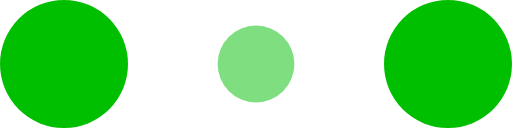
t = 0.00 s
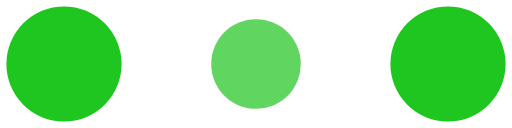
t = 0.10 s
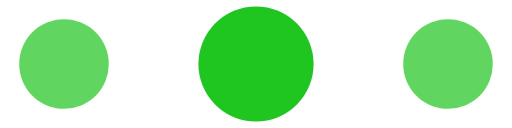
t = 0.30 s
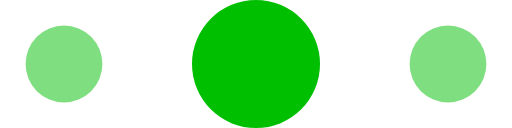
t = 0.40 s
t = 0.50 s: frame unchanged from t = 0.30 s, image omitted
t = 0.70 s: frame unchanged from t = 0.10 s, image omitted

The animated SVG that drew these frames (rendered in a browser with its animation timeline set to each time). Animation: 6 SMIL elements (animate=6); one cycle of 0.80 s, repeats indefinitely.

<!-- By Sam Herbert (@sherb), for everyone. More @ http://goo.gl/7AJzbL -->
<svg width="100" height="26" viewBox="0 0 120 30" xmlns="http://www.w3.org/2000/svg" fill="#00be00">
    <circle cx="15" cy="15" r="15">
        <animate attributeName="r" from="15" to="15"
                 begin="0s" dur="0.8s"
                 values="15;9;15" calcMode="linear"
                 repeatCount="indefinite" />
        <animate attributeName="fill-opacity" from="1" to="1"
                 begin="0s" dur="0.8s"
                 values="1;.5;1" calcMode="linear"
                 repeatCount="indefinite" />
    </circle>
    <circle cx="60" cy="15" r="9" fill-opacity="0.3">
        <animate attributeName="r" from="9" to="9"
                 begin="0s" dur="0.8s"
                 values="9;15;9" calcMode="linear"
                 repeatCount="indefinite" />
        <animate attributeName="fill-opacity" from="0.5" to="0.5"
                 begin="0s" dur="0.8s"
                 values=".5;1;.5" calcMode="linear"
                 repeatCount="indefinite" />
    </circle>
    <circle cx="105" cy="15" r="15">
        <animate attributeName="r" from="15" to="15"
                 begin="0s" dur="0.8s"
                 values="15;9;15" calcMode="linear"
                 repeatCount="indefinite" />
        <animate attributeName="fill-opacity" from="1" to="1"
                 begin="0s" dur="0.8s"
                 values="1;.5;1" calcMode="linear"
                 repeatCount="indefinite" />
    </circle>
</svg>
